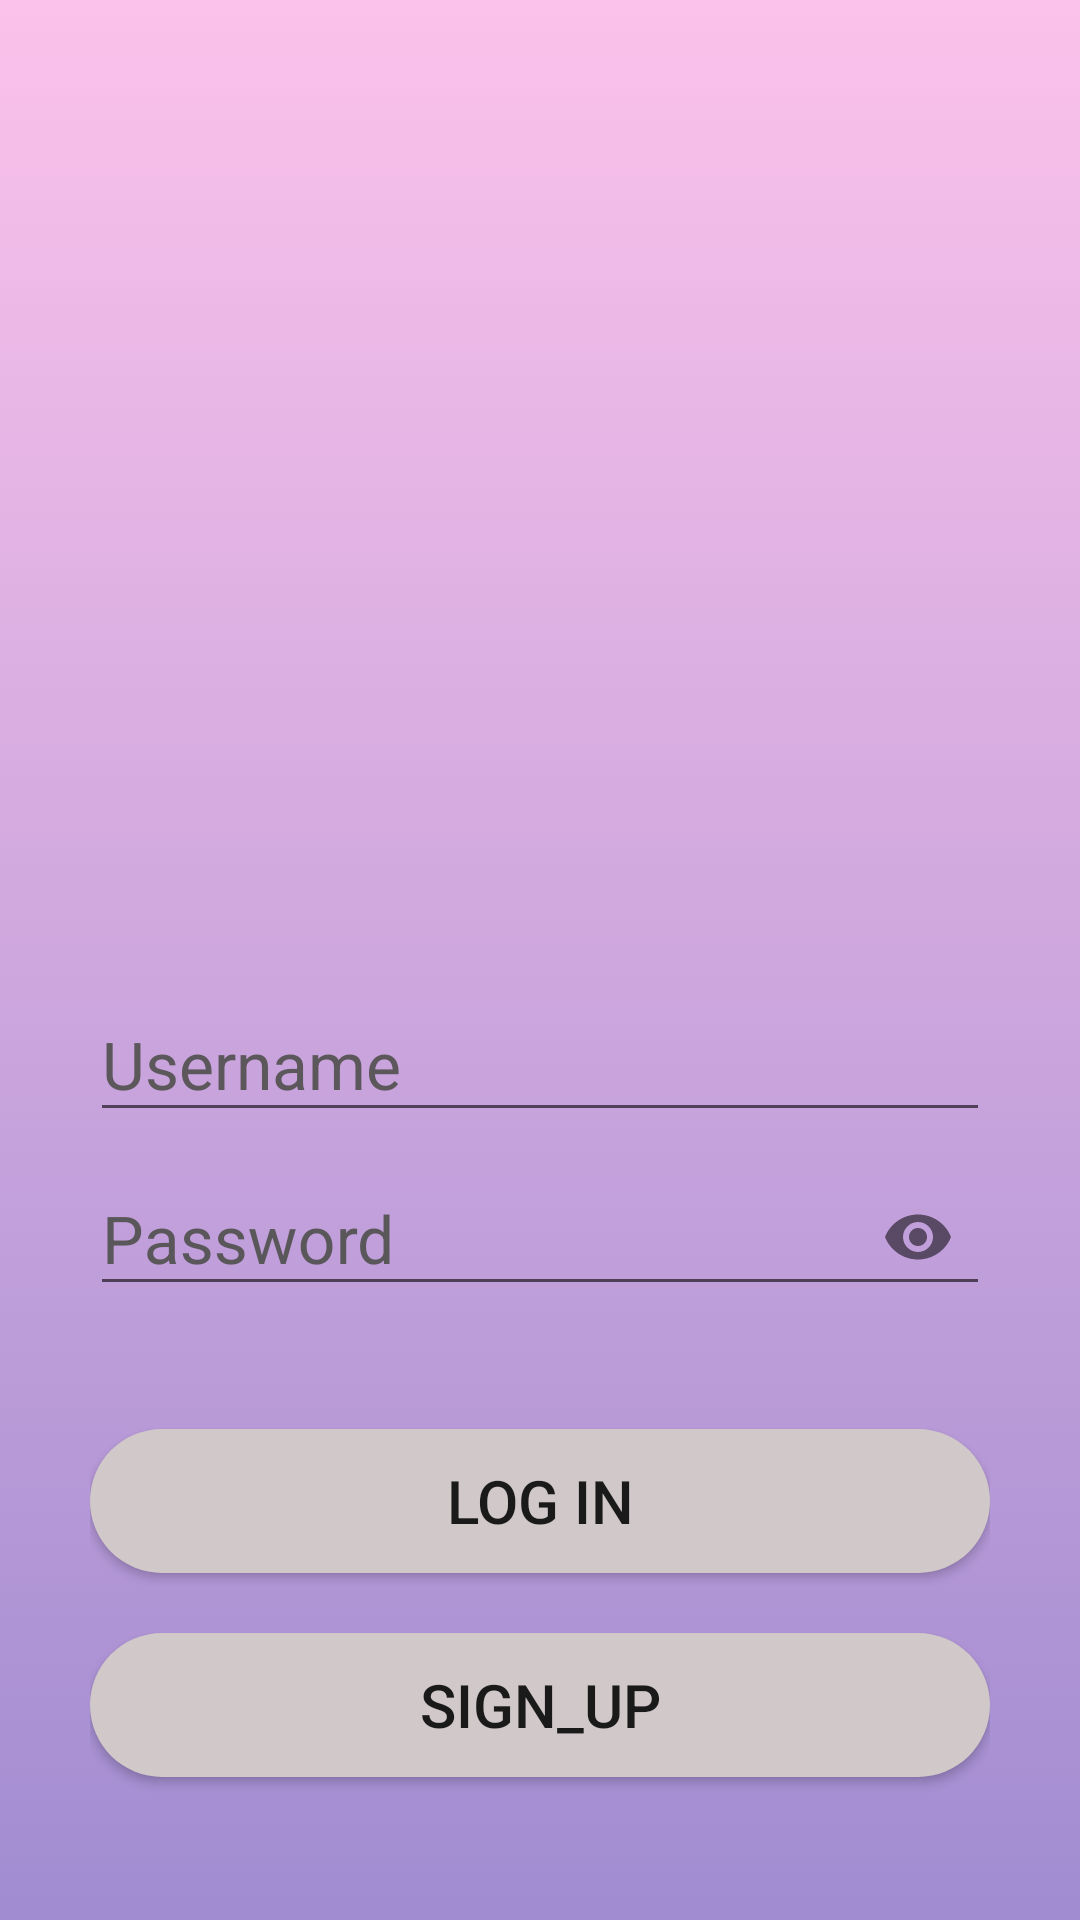

The Android layout XML behind this screen, and the referenced resources:
<!-- AndroidManifest.xml: application theme AppTheme -->
<!-- res/layout/activity_log_in_form.xml -->
<?xml version="1.0" encoding="utf-8"?>
<LinearLayout xmlns:android="http://schemas.android.com/apk/res/android"
    xmlns:app="http://schemas.android.com/apk/res-auto"
    xmlns:tools="http://schemas.android.com/tools"
    android:layout_width="match_parent"
    android:layout_height="match_parent"
    android:orientation="vertical"
    android:padding="30dp"
    android:background="@drawable/gradientbackground"
    tools:context=".LogInForm">

    <ImageView
        android:layout_width="match_parent"
        android:layout_height="250dp"
        android:src="@drawable/login"
        android:layout_marginBottom="40dp"/>

    <com.google.android.material.textfield.TextInputLayout

        android:layout_width="match_parent"
        android:layout_height="wrap_content"
        android:focusable="true"
        android:focusableInTouchMode="true"
        tools:ignore="PrivateResource"
        android:textColorHint="@color/hints">
        <EditText
            android:layout_width="match_parent"
            android:layout_height="wrap_content"
            android:ems="20"
            android:hint="@string/username"
            android:inputType="text"
            android:textSize="22sp"
            tools:ignore="PrivateResource"
            android:autofillHints="@string/username" />
    </com.google.android.material.textfield.TextInputLayout>



    <com.google.android.material.textfield.TextInputLayout
        android:layout_width="match_parent"
        android:layout_height="wrap_content"
        android:focusable="true"
        android:focusableInTouchMode="true"
        tools:ignore="PrivateResource"
        app:passwordToggleEnabled="true"
        android:textColorHint="@color/hints">
        <EditText
            android:layout_width="match_parent"
            android:layout_height="wrap_content"
            android:inputType="textPassword"
            android:ems="20"
            android:textSize="22sp"
            tools:ignore="PrivateResource"
            android:hint="@string/password"

            android:autofillHints="@string/password" />

    </com.google.android.material.textfield.TextInputLayout>


    <Button
        android:layout_width="match_parent"
        android:layout_height="wrap_content"
        android:layout_marginTop="40dp"
        android:background="@drawable/round_button"
        android:text="@string/log_in"
        android:textAlignment="center"
        android:textSize="20sp"
        tools:ignore="PrivateResource" />

    <Button
        android:layout_width="match_parent"
        android:layout_height="wrap_content"
        android:layout_marginTop="20dp"
        android:background="@drawable/round_button"
        android:onClick="btn_Signup"
        android:text="@string/sign_up"
        android:textAlignment="center"
        android:textSize="20sp"
        tools:ignore="PrivateResource" />

    <com.google.android.material.textfield.TextInputLayout
        android:layout_width="match_parent"
        android:layout_height="wrap_content"
        android:focusable="true"
        android:focusableInTouchMode="true"
        tools:ignore="PrivateResource"

        android:textColorHint="@color/hints"/>


</LinearLayout>
<!-- resources referenced by this layout -->
<resources>
  <color name="hints">#EE535151</color>
  <!-- drawable gradientbackground (drawable) -->
  <?xml version="1.0" encoding="utf-8"?>
  <selector xmlns:android="http://schemas.android.com/apk/res/android">
  
      <item>
          <shape>
              <gradient android:angle="90" android:startColor="#a18cd1" android:endColor="#fbc2eb" android:type="linear" />
  
          </shape>
  
      </item>
  
  </selector>
  <!-- drawable round_button (drawable) -->
  <?xml version="1.0" encoding="utf-8"?>
  <shape xmlns:android="http://schemas.android.com/apk/res/android"
      android:shape="rectangle">
  
      <solid
          android:color="@color/button"
  
          />
      <corners
          android:radius="25dp"
          />
  </shape>
  <string name="log_in">Log In</string>
  <string name="password">Password</string>
  <string name="sign_up">Sign_up</string>
  <string name="username">Username</string>
  <style name="AppTheme" parent="Theme.AppCompat.Light.DarkActionBar">
          
          <item name="colorPrimary">@color/colorPrimary</item>
          <item name="colorPrimaryDark">@color/colorPrimaryDark</item>
          <item name="colorAccent">@color/hints</item>
      </style>
  <color name="button">#D1C9C9</color>
  <color name="colorPrimary">#6200EE</color>
  <color name="colorPrimaryDark">#3700B3</color>
</resources>
